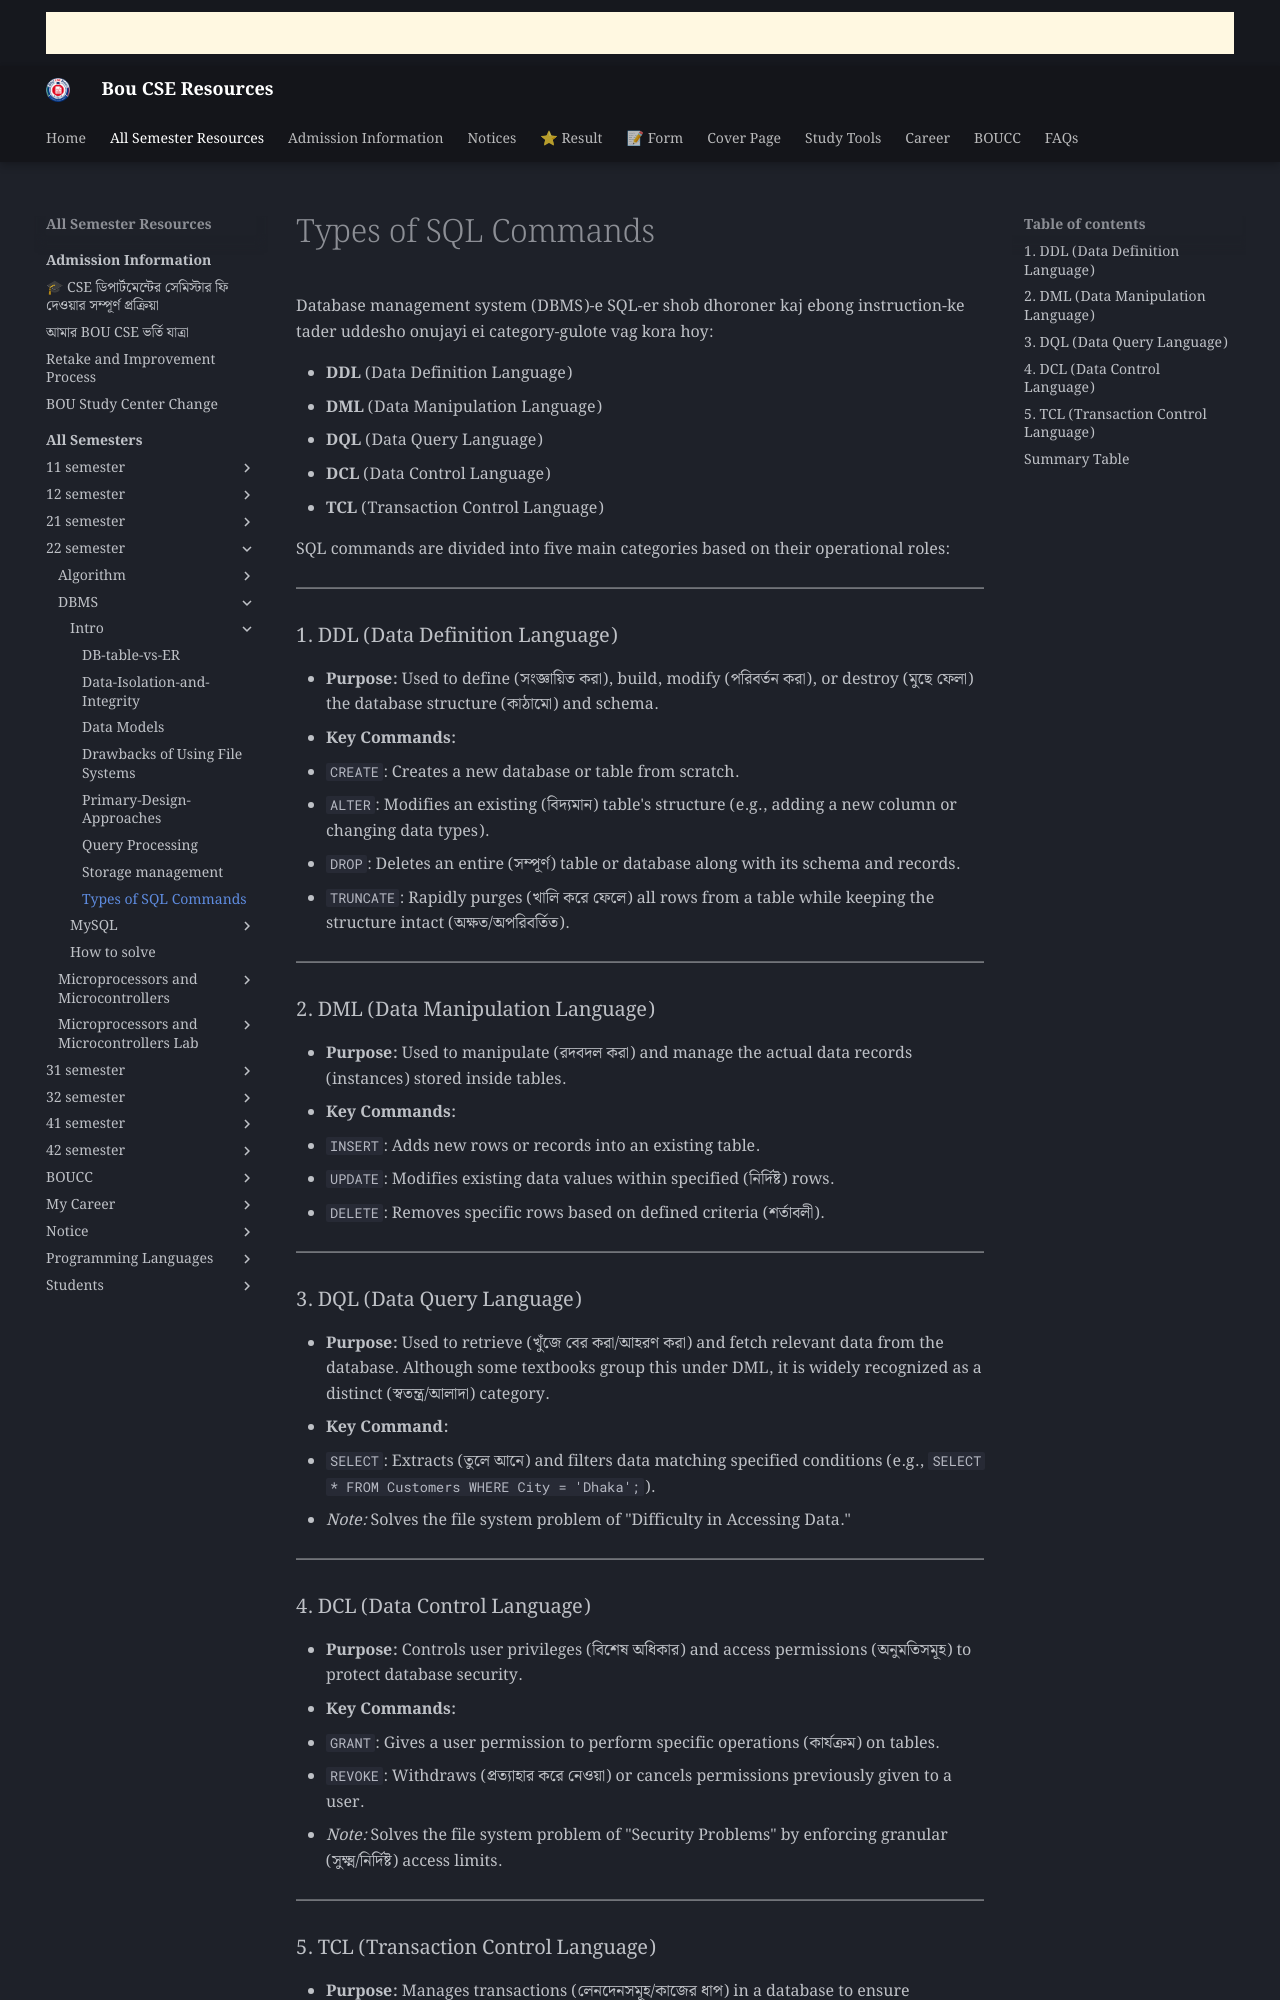

repository: boucseresources/all · page: bou-resources/bou-cse/22-semester/DBMS/Intro/Types-of-SQL-Commands/index.html · generator: mkdocs

# Types of SQL Commands

Database management system (DBMS)-e SQL-er shob dhoroner kaj ebong instruction-ke tader uddesho onujayi ei category-gulote vag kora hoy:

* **DDL** (Data Definition Language)
* **DML** (Data Manipulation Language)
* **DQL** (Data Query Language)
* **DCL** (Data Control Language)
* **TCL** (Transaction Control Language)

SQL commands are divided into five main categories based on their operational roles:

---

### 1. DDL (Data Definition Language)

* **Purpose:** Used to define (সংজ্ঞায়িত করা), build, modify (পরিবর্তন করা), or destroy (মুছে ফেলা) the database structure (কাঠামো) and schema.
* **Key Commands:**
* `CREATE`: Creates a new database or table from scratch.
* `ALTER`: Modifies an existing (বিদ্যমান) table's structure (e.g., adding a new column or changing data types).
* `DROP`: Deletes an entire (সম্পূর্ণ) table or database along with its schema and records.
* `TRUNCATE`: Rapidly purges (খালি করে ফেলে) all rows from a table while keeping the structure intact (অক্ষত/অপরিবর্তিত).



---

### 2. DML (Data Manipulation Language)

* **Purpose:** Used to manipulate (রদবদল করা) and manage the actual data records (instances) stored inside tables.
* **Key Commands:**
* `INSERT`: Adds new rows or records into an existing table.
* `UPDATE`: Modifies existing data values within specified (নির্দিষ্ট) rows.
* `DELETE`: Removes specific rows based on defined criteria (শর্তাবলী).



---

### 3. DQL (Data Query Language)

* **Purpose:** Used to retrieve (খুঁজে বের করা/আহরণ করা) and fetch relevant data from the database. Although some textbooks group this under DML, it is widely recognized as a distinct (স্বতন্ত্র/আলাদা) category.
* **Key Command:**
* `SELECT`: Extracts (তুলে আনে) and filters data matching specified conditions (e.g., `SELECT * FROM Customers WHERE City = 'Dhaka';`).
* *Note:* Solves the file system problem of "Difficulty in Accessing Data."



---

### 4. DCL (Data Control Language)

* **Purpose:** Controls user privileges (বিশেষ অধিকার) and access permissions (অনুমতিসমূহ) to protect database security.
* **Key Commands:**
* `GRANT`: Gives a user permission to perform specific operations (কার্যক্রম) on tables.
* `REVOKE`: Withdraws (প্রত্যাহার করে নেওয়া) or cancels permissions previously given to a user.
* *Note:* Solves the file system problem of "Security Problems" by enforcing granular (সুক্ষ্ম/নির্দিষ্ট) access limits.



---
